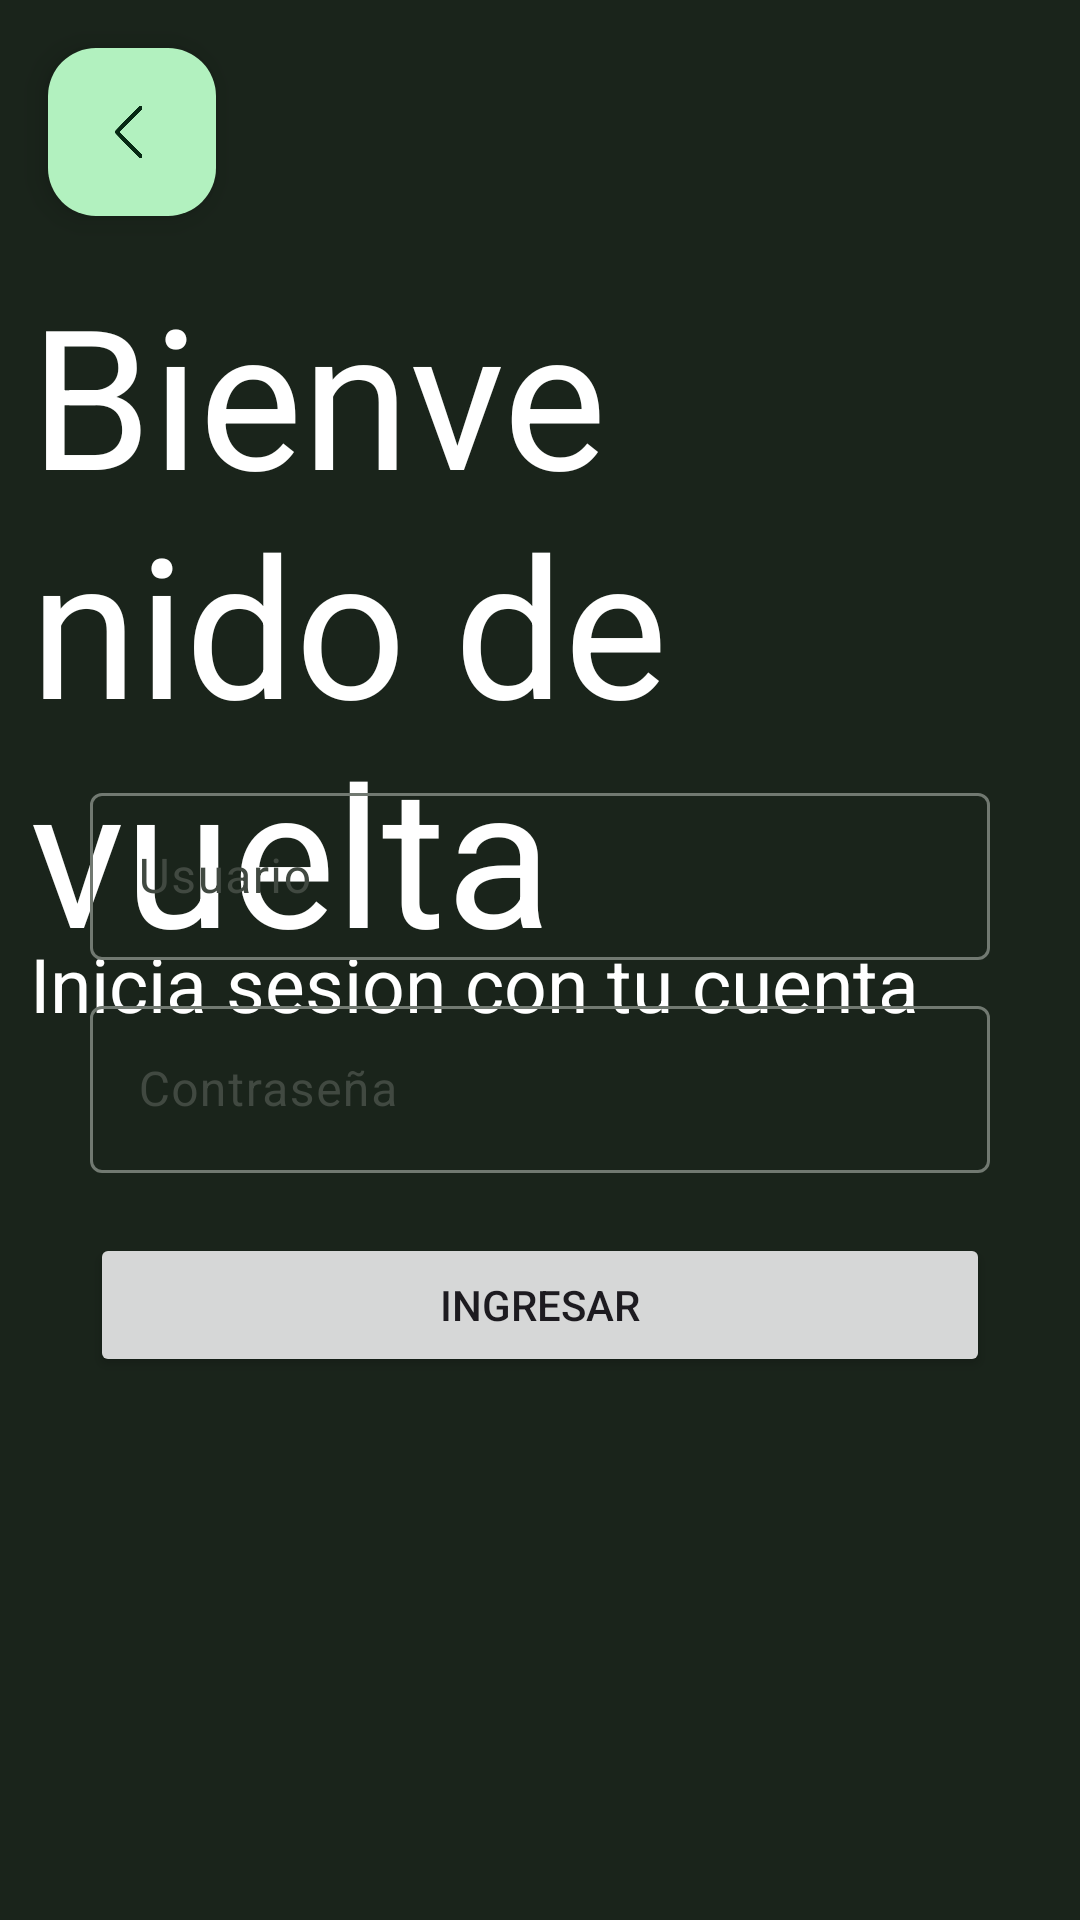

Layout XML and referenced resources for this Android screen:
<!-- AndroidManifest.xml: application theme Theme.Monify -->
<!-- res/layout/activity_ingresar.xml -->
<androidx.constraintlayout.widget.ConstraintLayout xmlns:android="http://schemas.android.com/apk/res/android"
    xmlns:app="http://schemas.android.com/apk/res-auto"
    xmlns:tools="http://schemas.android.com/tools"
    android:id="@+id/main"
    android:layout_width="match_parent"
    android:layout_height="match_parent"
    android:background="@color/background">


    <LinearLayout
        android:layout_width="match_parent"
        android:layout_height="match_parent"
        android:orientation="vertical">

        <com.google.android.material.floatingactionbutton.FloatingActionButton
            android:id="@+id/volver"
            android:layout_width="wrap_content"
            android:layout_height="wrap_content"
            android:onClick="volver"
            android:layout_gravity="bottom|start"
            android:layout_margin="16dp"
            app:srcCompat="@drawable/atras" />

        <FrameLayout
            android:layout_width="match_parent"
            android:layout_height="match_parent">

            <LinearLayout
                android:layout_width="match_parent"
                android:layout_height="match_parent"
                android:orientation="vertical">

                <TextView
                    android:id="@+id/tvTitulo"
                    android:layout_width="wrap_content"
                    android:layout_height="223dp"
                    android:gravity="start"
                    android:paddingLeft="10dp"
                    android:paddingRight="40dp"
                    android:text="Bienvenido de vuelta"
                    android:textColor="@color/design_default_color_on_primary"
                    android:textSize="65sp" />

                <LinearLayout
                    android:layout_width="match_parent"
                    android:layout_height="match_parent"
                    android:orientation="horizontal">

                    <TextView
                        android:layout_width="wrap_content"
                        android:layout_height="wrap_content"
                        android:gravity="start"
                        android:textSize="25sp"
                        android:paddingLeft="10dp"
                        android:paddingRight="40dp"
                        android:textColor="@color/design_default_color_surface"
                        android:text="Inicia sesion con tu cuenta" />
                </LinearLayout>

            </LinearLayout>

            <LinearLayout

                android:layout_width="wrap_content"
                android:layout_height="wrap_content"
                android:layout_gravity="center"
                android:gravity="center"
                android:orientation="vertical">

                <com.google.android.material.textfield.TextInputLayout
                    android:id="@+id/usuario"
                    android:layout_width="300dp"
                    android:layout_height="wrap_content"
                    android:layout_marginBottom="10dp"
                    android:hint="Usuario">

                    <com.google.android.material.textfield.TextInputEditText
                        android:id="@+id/get_Username"
                        android:layout_width="match_parent"
                        android:layout_height="wrap_content"
                        android:textColor="@color/design_default_color_on_primary" />

                </com.google.android.material.textfield.TextInputLayout>

                <com.google.android.material.textfield.TextInputLayout
                    android:id="@+id/contrasena"
                    android:layout_width="match_parent"
                    android:layout_height="wrap_content"
                    android:layout_marginBottom="10dp"
                    android:hint="Contraseña">

                    <com.google.android.material.textfield.TextInputEditText
                        android:id="@+id/get_Password"
                        android:layout_width="match_parent"
                        android:layout_height="wrap_content"
                        android:textColor="@color/design_default_color_on_primary" />

                </com.google.android.material.textfield.TextInputLayout>

                <Button
                    android:id="@+id/ingresar"
                    android:layout_width="match_parent"
                    android:layout_height="wrap_content"
                    android:layout_marginTop="10dp"
                    android:layout_marginBottom="10dp"
                    android:onClick="singIn"
                    android:text="Ingresar" />

            </LinearLayout>

        </FrameLayout>
    </LinearLayout>


</androidx.constraintlayout.widget.ConstraintLayout>
<!-- resources referenced by this layout -->
<resources>
  <color name="background">#1a241b</color>
  <style name="Theme.Monify" parent="Base.Theme.Monify" />
  <color name="md_theme_primary">#306A43</color>
  <color name="md_theme_onPrimary">#FFFFFF</color>
  <color name="md_theme_primaryContainer">#B2F1BF</color>
  <color name="md_theme_onPrimaryContainer">#00210D</color>
  <color name="md_theme_secondary">#506353</color>
  <color name="md_theme_onSecondary">#FFFFFF</color>
  <color name="md_theme_secondaryContainer">#D2E8D3</color>
  <color name="md_theme_onSecondaryContainer">#0D1F12</color>
  <color name="md_theme_tertiary">#3A656F</color>
  <color name="md_theme_onTertiary">#FFFFFF</color>
  <color name="md_theme_tertiaryContainer">#BEEAF6</color>
  <color name="md_theme_onTertiaryContainer">#001F25</color>
  <color name="md_theme_error">#BA1A1A</color>
  <color name="md_theme_onError">#FFFFFF</color>
  <color name="md_theme_errorContainer">#FFDAD6</color>
  <color name="md_theme_onErrorContainer">#410002</color>
  <color name="md_theme_background">#F6FBF3</color>
  <color name="md_theme_onBackground">#181D18</color>
  <color name="md_theme_surface">#F6FBF3</color>
  <color name="md_theme_onSurface">#181D18</color>
  <color name="md_theme_surfaceVariant">#DDE5DB</color>
  <color name="md_theme_onSurfaceVariant">#414941</color>
  <color name="md_theme_outline">#717971</color>
  <color name="md_theme_outlineVariant">#C1C9BF</color>
  <color name="md_theme_inverseSurface">#2D322D</color>
  <color name="md_theme_inverseOnSurface">#EDF2EA</color>
  <color name="md_theme_inversePrimary">#97D5A5</color>
  <color name="md_theme_primaryFixed">#B2F1BF</color>
  <color name="md_theme_onPrimaryFixed">#00210D</color>
  <color name="md_theme_primaryFixedDim">#97D5A5</color>
  <color name="md_theme_onPrimaryFixedVariant">#14512D</color>
  <color name="md_theme_secondaryFixed">#D2E8D3</color>
  <color name="md_theme_onSecondaryFixed">#0D1F12</color>
  <color name="md_theme_secondaryFixedDim">#B6CCB8</color>
  <color name="md_theme_onSecondaryFixedVariant">#384B3C</color>
  <color name="md_theme_tertiaryFixed">#BEEAF6</color>
  <color name="md_theme_onTertiaryFixed">#001F25</color>
  <color name="md_theme_tertiaryFixedDim">#A2CED9</color>
  <color name="md_theme_onTertiaryFixedVariant">#204D56</color>
  <color name="md_theme_surfaceDim">#D7DBD4</color>
  <color name="md_theme_surfaceBright">#F6FBF3</color>
  <color name="md_theme_surfaceContainerLowest">#FFFFFF</color>
  <color name="md_theme_surfaceContainerLow">#F0F5ED</color>
  <color name="md_theme_surfaceContainer">#EBEFE7</color>
  <color name="md_theme_surfaceContainerHigh">#E5EAE2</color>
  <color name="md_theme_surfaceContainerHighest">#DFE4DC</color>
</resources>
